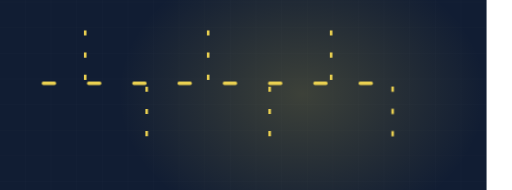
t = 0.00 s
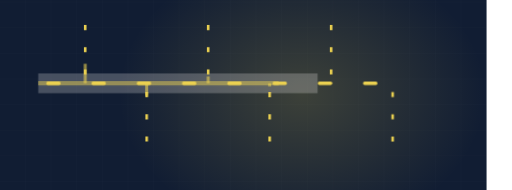
t = 1.90 s
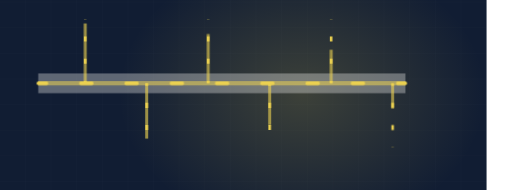
t = 3.16 s
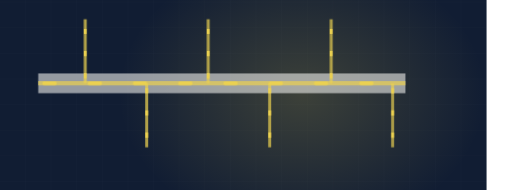
t = 5.01 s
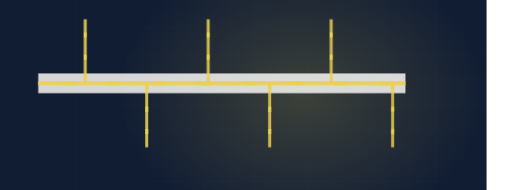
t = 7.29 s
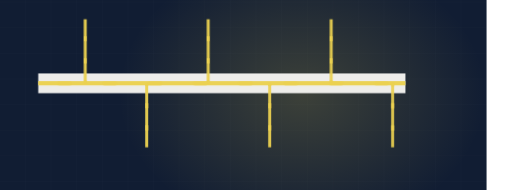
t = 8.84 s

The animated SVG that drew these frames (rendered in a browser with its animation timeline set to each time). Animation: 3 CSS @keyframes rules; frames cover the first 8.84 s, repeats indefinitely.

<svg xmlns="http://www.w3.org/2000/svg" viewBox="60 235 1200 445" width="1200" height="445" preserveAspectRatio="xMidYMid slice" role="img" aria-label="HVAC duct"><defs><radialGradient id="glow"><stop offset="0%" stop-color="#ebd151" stop-opacity=".20"/><stop offset="100%" stop-color="#ebd151" stop-opacity="0"/></radialGradient></defs><style>.dw{stroke-dasharray:100;stroke-dashoffset:100;animation:dw 11.97s ease-in-out infinite}@keyframes dw{0%{stroke-dashoffset:100}24%{stroke-dashoffset:0}84%{stroke-dashoffset:0;opacity:1}95%{stroke-dashoffset:0;opacity:0}100%{stroke-dashoffset:100;opacity:0}}.cur{stroke-dashoffset:0;animation:cur 3.26s linear infinite}@keyframes cur{0%{stroke-dashoffset:200}100%{stroke-dashoffset:0}}.st{opacity:0;animation:stg 11.97s ease-in-out infinite}@keyframes stg{0%,14%{opacity:0;transform:scale(.7)}32%{opacity:1;transform:scale(1)}84%{opacity:1}95%,100%{opacity:0}}@media (prefers-reduced-motion: reduce){*{animation:none!important}.dw{stroke-dashoffset:0!important}[class]{opacity:1!important}}</style><rect width="1200" height="900" fill="#111d33"/><line x1="0" y1="0" x2="0" y2="900" stroke="#f4f3f0" stroke-width="1" opacity=".028"/><line x1="60" y1="0" x2="60" y2="900" stroke="#f4f3f0" stroke-width="1" opacity=".028"/><line x1="120" y1="0" x2="120" y2="900" stroke="#f4f3f0" stroke-width="1" opacity=".028"/><line x1="180" y1="0" x2="180" y2="900" stroke="#f4f3f0" stroke-width="1" opacity=".028"/><line x1="240" y1="0" x2="240" y2="900" stroke="#f4f3f0" stroke-width="1" opacity=".028"/><line x1="300" y1="0" x2="300" y2="900" stroke="#f4f3f0" stroke-width="1" opacity=".028"/><line x1="360" y1="0" x2="360" y2="900" stroke="#f4f3f0" stroke-width="1" opacity=".028"/><line x1="420" y1="0" x2="420" y2="900" stroke="#f4f3f0" stroke-width="1" opacity=".028"/><line x1="480" y1="0" x2="480" y2="900" stroke="#f4f3f0" stroke-width="1" opacity=".028"/><line x1="540" y1="0" x2="540" y2="900" stroke="#f4f3f0" stroke-width="1" opacity=".028"/><line x1="600" y1="0" x2="600" y2="900" stroke="#f4f3f0" stroke-width="1" opacity=".028"/><line x1="660" y1="0" x2="660" y2="900" stroke="#f4f3f0" stroke-width="1" opacity=".028"/><line x1="720" y1="0" x2="720" y2="900" stroke="#f4f3f0" stroke-width="1" opacity=".028"/><line x1="780" y1="0" x2="780" y2="900" stroke="#f4f3f0" stroke-width="1" opacity=".028"/><line x1="840" y1="0" x2="840" y2="900" stroke="#f4f3f0" stroke-width="1" opacity=".028"/><line x1="900" y1="0" x2="900" y2="900" stroke="#f4f3f0" stroke-width="1" opacity=".028"/><line x1="960" y1="0" x2="960" y2="900" stroke="#f4f3f0" stroke-width="1" opacity=".028"/><line x1="1020" y1="0" x2="1020" y2="900" stroke="#f4f3f0" stroke-width="1" opacity=".028"/><line x1="1080" y1="0" x2="1080" y2="900" stroke="#f4f3f0" stroke-width="1" opacity=".028"/><line x1="1140" y1="0" x2="1140" y2="900" stroke="#f4f3f0" stroke-width="1" opacity=".028"/><line x1="1200" y1="0" x2="1200" y2="900" stroke="#f4f3f0" stroke-width="1" opacity=".028"/><line x1="0" y1="0" x2="1200" y2="0" stroke="#f4f3f0" stroke-width="1" opacity=".028"/><line x1="0" y1="60" x2="1200" y2="60" stroke="#f4f3f0" stroke-width="1" opacity=".028"/><line x1="0" y1="120" x2="1200" y2="120" stroke="#f4f3f0" stroke-width="1" opacity=".028"/><line x1="0" y1="180" x2="1200" y2="180" stroke="#f4f3f0" stroke-width="1" opacity=".028"/><line x1="0" y1="240" x2="1200" y2="240" stroke="#f4f3f0" stroke-width="1" opacity=".028"/><line x1="0" y1="300" x2="1200" y2="300" stroke="#f4f3f0" stroke-width="1" opacity=".028"/><line x1="0" y1="360" x2="1200" y2="360" stroke="#f4f3f0" stroke-width="1" opacity=".028"/><line x1="0" y1="420" x2="1200" y2="420" stroke="#f4f3f0" stroke-width="1" opacity=".028"/><line x1="0" y1="480" x2="1200" y2="480" stroke="#f4f3f0" stroke-width="1" opacity=".028"/><line x1="0" y1="540" x2="1200" y2="540" stroke="#f4f3f0" stroke-width="1" opacity=".028"/><line x1="0" y1="600" x2="1200" y2="600" stroke="#f4f3f0" stroke-width="1" opacity=".028"/><line x1="0" y1="660" x2="1200" y2="660" stroke="#f4f3f0" stroke-width="1" opacity=".028"/><line x1="0" y1="720" x2="1200" y2="720" stroke="#f4f3f0" stroke-width="1" opacity=".028"/><line x1="0" y1="780" x2="1200" y2="780" stroke="#f4f3f0" stroke-width="1" opacity=".028"/><line x1="0" y1="840" x2="1200" y2="840" stroke="#f4f3f0" stroke-width="1" opacity=".028"/><line x1="0" y1="900" x2="1200" y2="900" stroke="#f4f3f0" stroke-width="1" opacity=".028"/><ellipse cx="768" cy="455" rx="430" ry="330" fill="url(#glow)"/><path class="dw" d="M150,430 L1010,430" pathLength="100" stroke="#f4f3f0" stroke-width="46" opacity=".18" fill="none" style="animation-delay:0s"/><path class="dw" d="M150,430 L1010,430" pathLength="100" stroke="#ebd151" stroke-width="10" opacity=".45" fill="none" style="animation-delay:.2s"/><path class="dw" d="M260,430 L260,280" pathLength="100" stroke="#ebd151" stroke-width="7" opacity=".6" fill="none" style="animation-delay:0.80s"/><path class="cur" d="M260,430 L260,280" fill="none" stroke="#ebd151" stroke-width="6" stroke-dasharray="12 40"/><path class="dw" d="M404,430 L404,580" pathLength="100" stroke="#ebd151" stroke-width="7" opacity=".6" fill="none" style="animation-delay:1.02s"/><path class="cur" d="M404,430 L404,580" fill="none" stroke="#ebd151" stroke-width="6" stroke-dasharray="12 40"/><path class="dw" d="M548,430 L548,280" pathLength="100" stroke="#ebd151" stroke-width="7" opacity=".6" fill="none" style="animation-delay:1.24s"/><path class="cur" d="M548,430 L548,280" fill="none" stroke="#ebd151" stroke-width="6" stroke-dasharray="12 40"/><path class="dw" d="M692,430 L692,580" pathLength="100" stroke="#ebd151" stroke-width="7" opacity=".6" fill="none" style="animation-delay:1.46s"/><path class="cur" d="M692,430 L692,580" fill="none" stroke="#ebd151" stroke-width="6" stroke-dasharray="12 40"/><path class="dw" d="M836,430 L836,280" pathLength="100" stroke="#ebd151" stroke-width="7" opacity=".6" fill="none" style="animation-delay:1.68s"/><path class="cur" d="M836,430 L836,280" fill="none" stroke="#ebd151" stroke-width="6" stroke-dasharray="12 40"/><path class="dw" d="M980,430 L980,580" pathLength="100" stroke="#ebd151" stroke-width="7" opacity=".6" fill="none" style="animation-delay:1.90s"/><path class="cur" d="M980,430 L980,580" fill="none" stroke="#ebd151" stroke-width="6" stroke-dasharray="12 40"/><path class="cur" d="M150,430 L1010,430" fill="none" stroke="#ebd151" stroke-width="8" stroke-dasharray="26 80" stroke-linecap="round"/></svg>
